Run: headless pygame with SDL's dummy video driver; simulated clock (each Clock.tick advances the game by its frame time, no real sleeping); random seed 0; keys injected as events and as key.get_pressed() state; no mouse input.
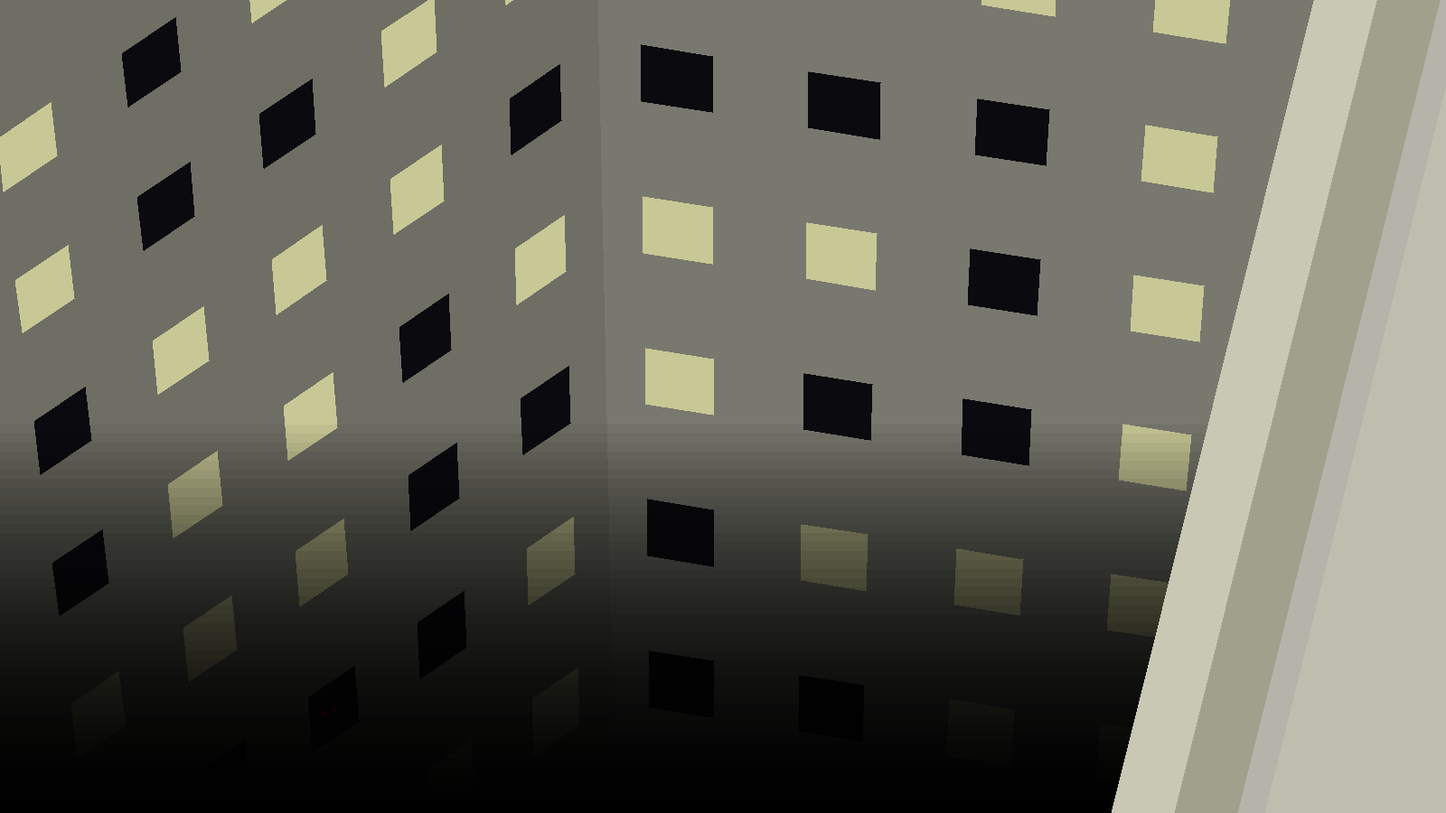
Frame 1 of 4 · flips 1–60 · no input
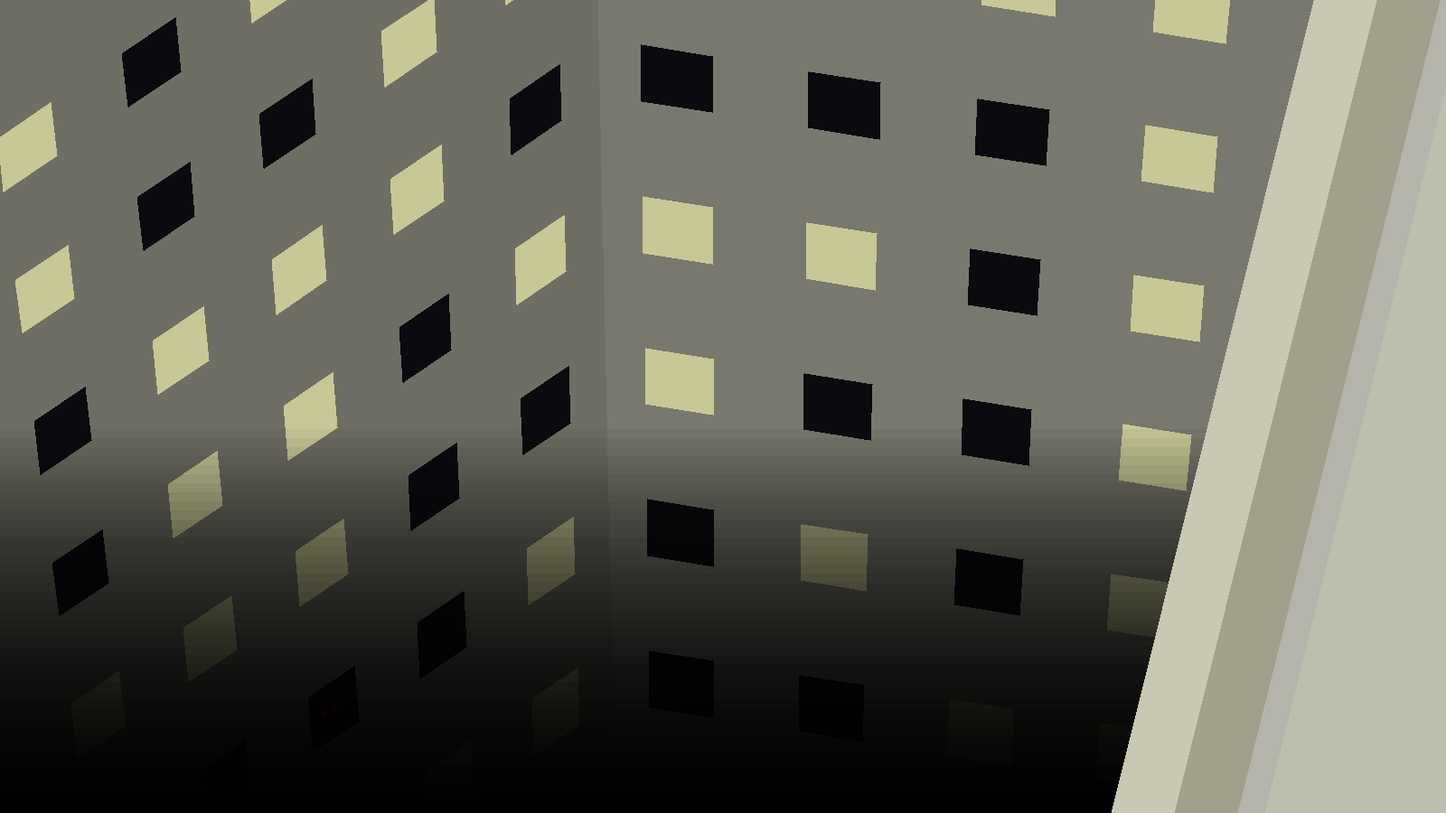
Frame 2 of 4 · flips 61–180 · tapped SPACE, RETURN · held RIGHT (→), D
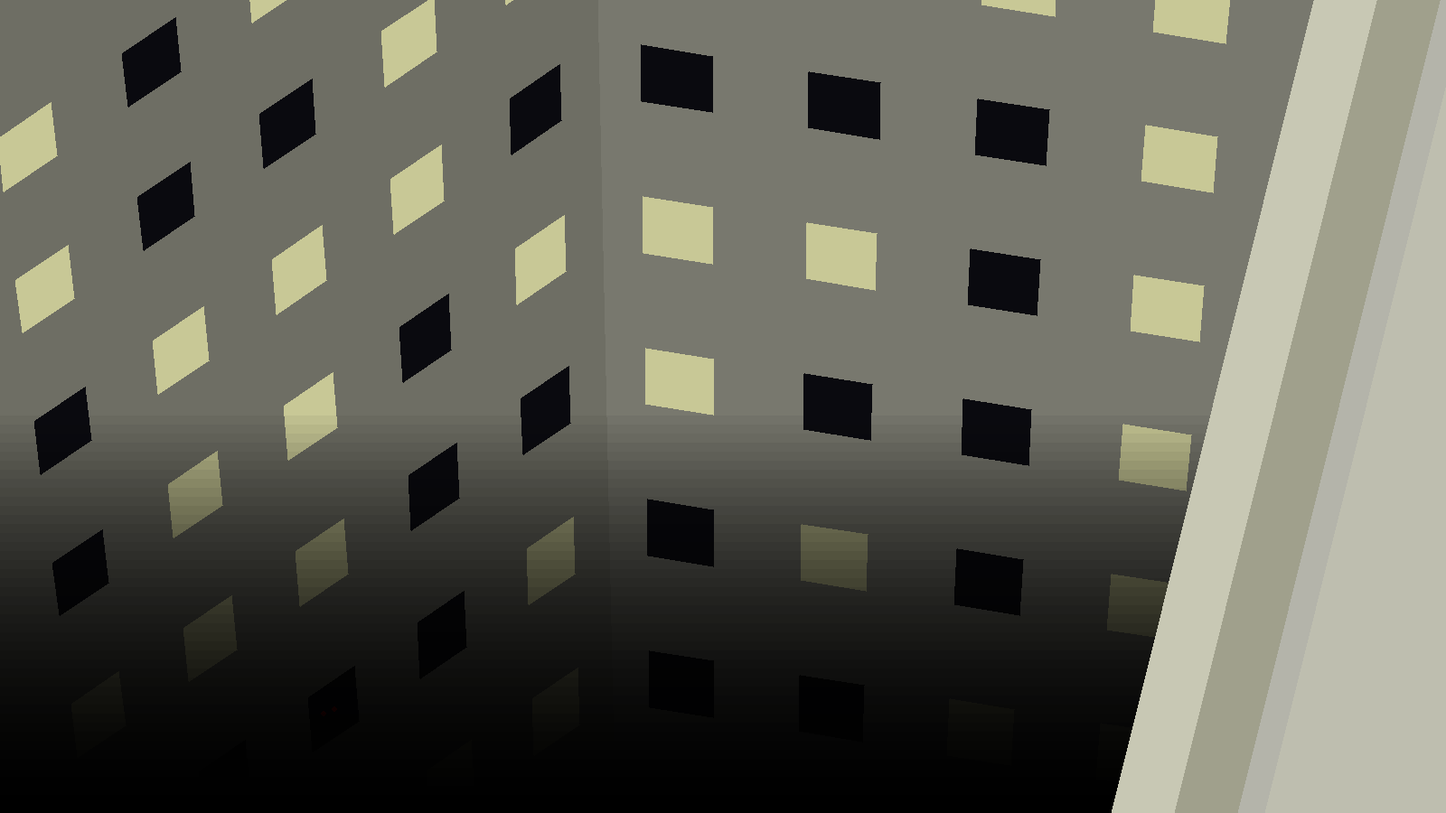
Frame 3 of 4 · flips 181–300 · held DOWN (↓), S
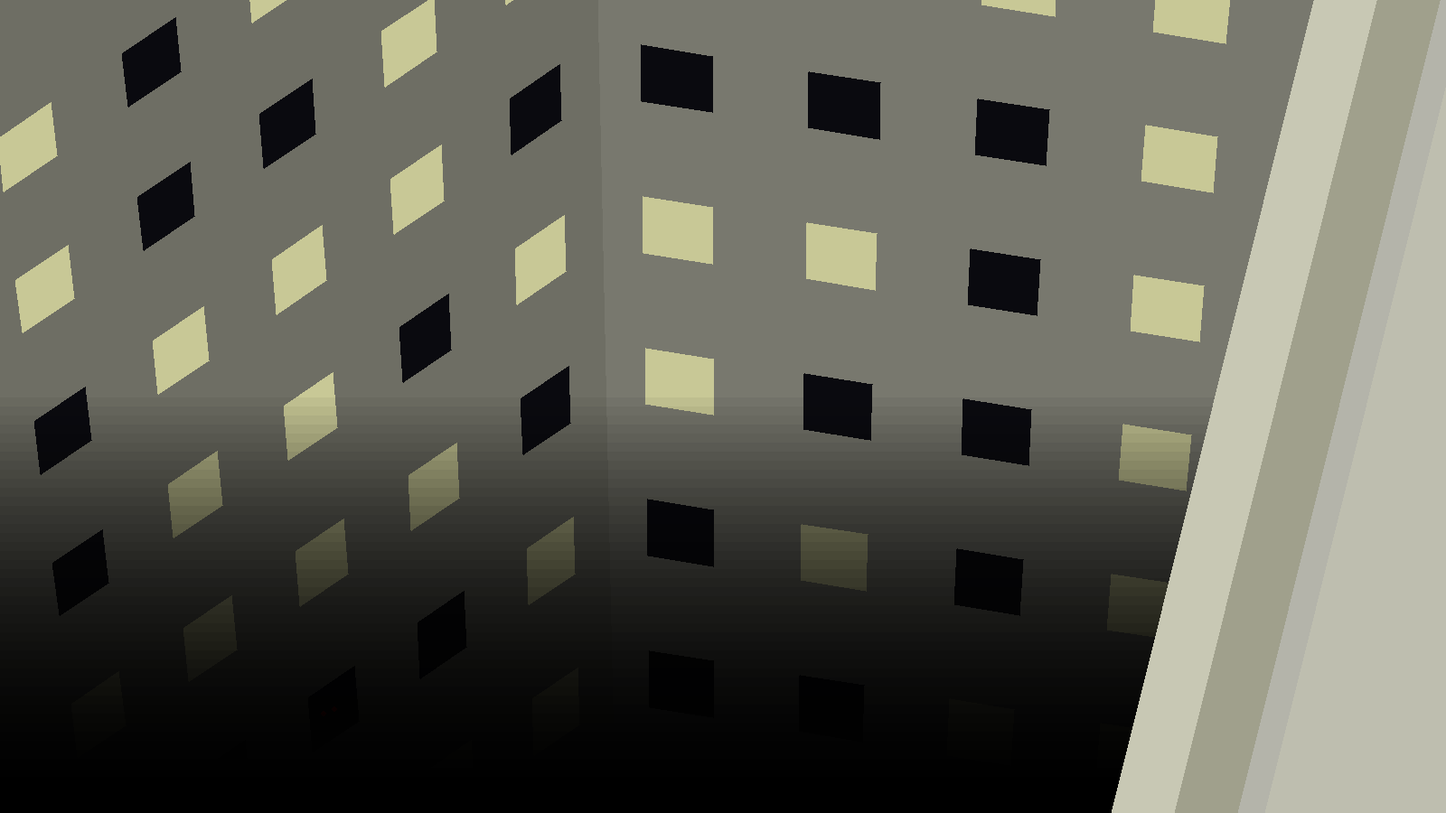
Frame 4 of 4 · flips 301–420 · held LEFT (←), A, UP (↑), W

The pygame program that drew these frames:

import pygame as pg
from math import sin
import random


window_size = (1600, 900)

pg.init()
canvas = pg.display.set_mode(window_size)
pg.display.set_caption("188")
clock = pg.time.Clock()


window_size = pg.Vector2(window_size)
window_center = window_size / 2

overlay = pg.Surface((int(window_size.x), int(window_center.y) + 20))
overlay.fill((255, 255, 255))

for y in range(0, int(window_center.y)+20, 10):
    c = 1 - y / window_center.y
    c = c**2 * 255
    pg.draw.rect(overlay, (c, c, c), pg.Rect(0, y, window_size.x, 10))


corner_topleft = pg.Vector2(0, window_center.y)
corner_topmid = pg.Vector2(window_center.x / 1.2 - 5, 0)
corner_topright = pg.Vector2(window_size.x, window_center.y / 3)
vanish_point = pg.Vector2(window_center.x, window_size.y * 7)

color_wall_left = pg.Color(110, 110, 100)
color_wall_right = pg.Color(120, 120, 110)
color_window_unlit = pg.Color(10, 10, 15)
color_window_lit = pg.Color(200, 200, 150)
color_eyes = pg.Color(200, 0, 0)
edge_data = {
    # x offset: color
    0: pg.Color(200, 200, 180),   # border: top
    70: pg.Color(160, 160, 140),  # border: side
    140: pg.Color(180, 180, 170), # floor: shadow
    170: pg.Color(190, 190, 175), # floor: floor
}
windows_color_table = [color_window_unlit, color_window_lit]


direction_topleft_topmid = corner_topmid - corner_topleft
direction_topright_topmid = corner_topright - corner_topmid

def project_left(x, y):
    proj = corner_topleft + direction_topleft_topmid * (x / 20)
    proj += (vanish_point - proj) * (y / 150)
    return proj

def project_right(x, y):
    proj = corner_topmid + direction_topright_topmid * (x / 20)
    proj += (vanish_point - proj) * (y / 150)
    return proj


poly_edge = (
    (window_size.x, 0),
    (window_size.x / 1.1, 0),
    (window_size.x / 1.3, window_size.y),
    (window_size.x, window_size.y),
)
poly_left_wall = (
    (0, 0),
    corner_topmid,
    project_left(20, 22),
    (0, window_size.y),
)
# no need for right wall poly since we're just filling the screen to paint it


window_count = 63 # print(window_ind) after window drawing loops
windows_table = [random.random() > 0.5 for i in range(window_count)]


run = True
t = 0
while run:
    for ev in pg.event.get():
        if ev.type == pg.QUIT:
            run = False
            break
    
    canvas.fill(color_wall_right)
    pg.draw.polygon(canvas, color_wall_left, poly_left_wall)
    
    if random.random() < 0.01:
        ind = random.randint(0, window_count-1)
        windows_table[ind] = not windows_table[ind]
    windows_table[19] = False
    
    window_ind = 0
    
    # left wall
    for x in range(1, 19, 4):
        for y in range(-7, 20, 4):
            p1 = project_left(x, y)
            p2 = project_left(x, y+1.5)
            p3 = project_left(x+1.7, y+1.5)
            p4 = project_left(x+1.7, y)
            is_lit = windows_table[window_ind] and random.random() < 0.999
            color = windows_color_table[is_lit]
            pg.draw.polygon(canvas, color, (p1, p2, p3, p4))
            window_ind += 1
    
    # you would not believe your eyes. you would not believe your eyes.
    # you would not believe your e-e-e-eye-e-es
    p1 = project_left(9.5, 13.7)
    p2 = project_left(9.9, 13.78)
    if t % 248 < 240:
        pg.draw.circle(canvas, color_eyes, p1, 3)
        pg.draw.circle(canvas, color_eyes, p2, 3)
    
    # right wall
    for x in range(1, 16, 4):
        for y in range(-7, 20, 4):
            p1 = project_right(x, y)
            p2 = project_right(x, y+1.5)
            p3 = project_right(x+1.7, y+1.5)
            p4 = project_right(x+1.7, y)
            is_lit = windows_table[window_ind] and random.random() < 0.999
            color = windows_color_table[is_lit]
            pg.draw.polygon(canvas, color, (p1, p2, p3, p4))
            window_ind += 1
    
    overlay_pos = window_center.y + sin(t / 100)*20
    overlay_pos = int(overlay_pos / 5) * 5
    canvas.blit(overlay, (0, overlay_pos), None, pg.BLEND_MULT)
    
    for off_x, color in edge_data.items():
        points = [(x + off_x, y) for x, y in poly_edge]
        pg.draw.polygon(canvas, color, points)
    
    """ add # at the start of this line to draw perspective lines
    pg.draw.aaline(canvas, "red", corner_topleft, corner_topmid)
    pg.draw.aaline(canvas, "red", corner_topright, corner_topmid)
    pg.draw.aaline(canvas, "red", corner_topleft, vanish_point)
    pg.draw.aaline(canvas, "red", corner_topmid, vanish_point)
    pg.draw.aaline(canvas, "red", corner_topright, vanish_point)
    #"""
    
    pg.display.flip()
    print(f"{clock.get_fps():.2f} fps", end="\r")
    clock.tick(60)
    t += 1

pg.quit()
